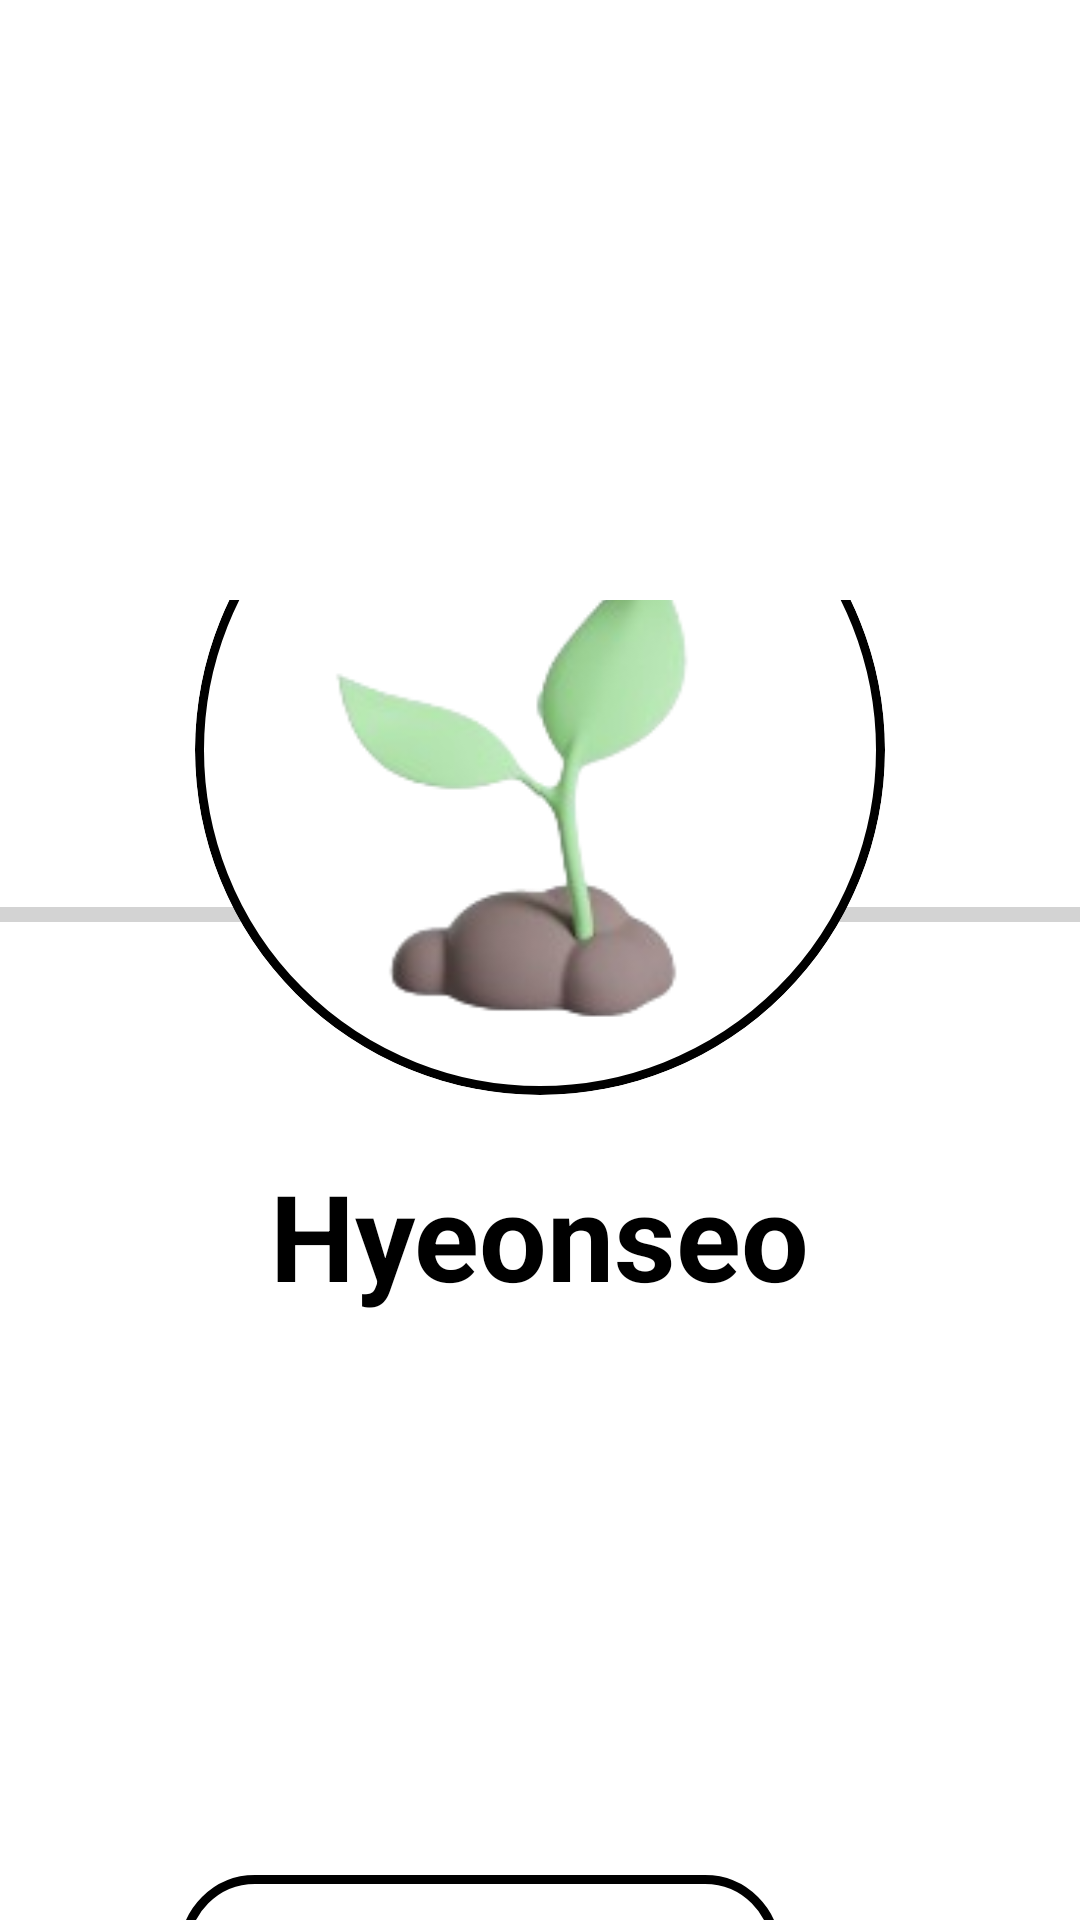

Layout XML and referenced resources for this Android screen:
<!-- AndroidManifest.xml: application theme Theme._2024Project -->
<!-- res/layout/fragment_my_page.xml -->
<?xml version="1.0" encoding="utf-8"?>
<FrameLayout xmlns:android="http://schemas.android.com/apk/res/android"
    xmlns:tools="http://schemas.android.com/tools"
    android:layout_width="match_parent"
    android:layout_height="match_parent"
    tools:context=".MyPage"
    android:layout_marginBottom="60dp"
    android:background="@color/white"
    >



    

    <LinearLayout
        android:layout_width="match_parent"
        android:layout_height="wrap_content"
        android:orientation="vertical"
        android:layout_marginTop="200dp"
        android:gravity="center">



        <FrameLayout
            android:layout_width="match_parent"
            android:layout_height="wrap_content"
            android:layout_gravity="center"
            android:gravity="center"
            >


            
            <View
                android:layout_width="match_parent"
                android:layout_height="5dp"
                android:background="#d3d3d3"
                android:layout_gravity="center"
                android:layout_marginTop="55dp"/>

            
            <ImageView
                android:layout_width="230dp"
                android:layout_height="230dp"
                android:src="@drawable/point1"
                android:layout_gravity="center"
                android:scaleType="centerCrop"
                android:background="@drawable/circle"
                android:clipToOutline="true"
                android:paddingTop="40dp"/>


        </FrameLayout>

        <TextView
            android:id="@+id/userID"
            android:layout_width="wrap_content"
            android:layout_height="wrap_content"
            android:text="Hyeonseo"
            android:textSize="40sp"
            android:textStyle="bold"
            android:layout_marginTop="20dp"
            android:layout_marginBottom="60dp"/>


        <GridLayout
            android:layout_width="match_parent"
            android:layout_height="wrap_content"
            android:orientation="horizontal"
            android:columnCount="2"
            android:paddingHorizontal="30dp"
            android:layout_margin="30dp"



            >

            
            <TextView

                android:layout_width="wrap_content"
                android:layout_height="wrap_content"
                android:layout_row="1"
                android:layout_column="0"
                android:gravity="start"
                android:text="이름"
                android:textSize="30sp"
                android:paddingBottom="5dp"
                android:textStyle="bold"
                android:layout_marginBottom="30dp"
                android:layout_marginTop="15dp"/>

            
            <TextView
                android:id="@+id/nameTextView"
                android:layout_width="wrap_content"
                android:layout_height="wrap_content"
                android:layout_row="1"
                android:layout_column="1"
                android:gravity="end"
                android:text="오현서"
                android:textSize="30sp"
                android:paddingBottom="5dp"
                android:layout_marginLeft="20dp"
                android:layout_marginTop="15dp"
                />

            <TextView
                android:layout_width="wrap_content"
                android:layout_height="wrap_content"
                android:layout_row="2"
                android:layout_column="0"
                android:gravity="start"
                android:text="회원유형"
                android:textSize="30sp"
                android:paddingBottom="5dp"
                android:textStyle="bold"
                android:layout_marginBottom="15dp" />

            <TextView
                android:id="@+id/userTypeTextView"
                android:layout_width="wrap_content"
                android:layout_height="wrap_content"
                android:layout_row="2"
                android:layout_column="1"
                android:gravity="end"
                android:text="의뢰자"
                android:textSize="30sp"
                android:paddingBottom="5dp"
                android:layout_marginLeft="20dp" />

            
            <TextView
                android:layout_width="wrap_content"
                android:layout_height="wrap_content"
                android:layout_row="3"
                android:layout_column="0"
                android:gravity="start"
                android:text="이메일"
                android:textSize="30sp"
                android:paddingBottom="5dp"
                android:textStyle="bold"
                android:layout_marginBottom="15dp" />

            <TextView
                android:id="@+id/emailTextView"
                android:layout_width="wrap_content"
                android:layout_height="wrap_content"
                android:layout_row="3"
                android:layout_column="1"
                android:gravity="end"
                android:text="hyeonseo@example.com"
                android:textSize="30sp"
                android:paddingBottom="5dp"
                android:layout_marginLeft="20dp" />

        </GridLayout>

        <TextView
            android:layout_width="wrap_content"
            android:layout_height="wrap_content"
            android:text="현재 등급"
            android:textSize="25sp"
            android:layout_gravity="start"
            android:layout_marginLeft="60dp"
            android:layout_marginTop="10dp"/>

        <TextView
            android:layout_width="wrap_content"
            android:layout_height="wrap_content"
            android:text="새싹"
            android:textSize="30sp"
            android:textStyle="bold"
            android:layout_gravity="start"
            android:layout_marginLeft="60dp"
            android:layout_marginTop="10dp"/>



            <TextView
                android:layout_width="200dp"
                android:layout_height="50dp"
                android:background="@drawable/point_box"
                android:textSize="22sp"
                android:text="1,300 포인트"
                android:textAlignment="center"
                android:layout_marginBottom="30dp"
                android:gravity="center"
                android:layout_gravity="start"
                android:layout_marginLeft="60dp"
                android:layout_marginTop="30dp"
                />







    </LinearLayout>







</FrameLayout>
<!-- resources referenced by this layout -->
<resources>
  <color name="white">#FFFFFFFF</color>
  <!-- drawable circle (drawable) -->
  <?xml version="1.0" encoding="utf-8"?>
  <shape xmlns:android="http://schemas.android.com/apk/res/android"
      android:shape="oval">
      <solid android:color="#FFFFFF"/>
  
      <stroke android:width="3dp" android:color="#000000"/>
      <size android:width="200dp" android:height="200dp"/>
  </shape>
  <!-- drawable point1: png bitmap (drawable, 18461 bytes) -->
  <!-- drawable point_box (drawable) -->
  <?xml version="1.0" encoding="utf-8"?>
  <shape xmlns:android="http://schemas.android.com/apk/res/android"
      android:shape="rectangle">
  
      <solid android:color="#00000000"/>
  
      <corners
          android:bottomLeftRadius="30dp"
          android:bottomRightRadius="30dp"
          android:topLeftRadius="30dp"
          android:topRightRadius="30dp"
          />
  
      <stroke
          android:width="3dp"
          android:color="@color/black"
          />
  
  
  </shape>
  <color name="black">#FF000000</color>
</resources>
